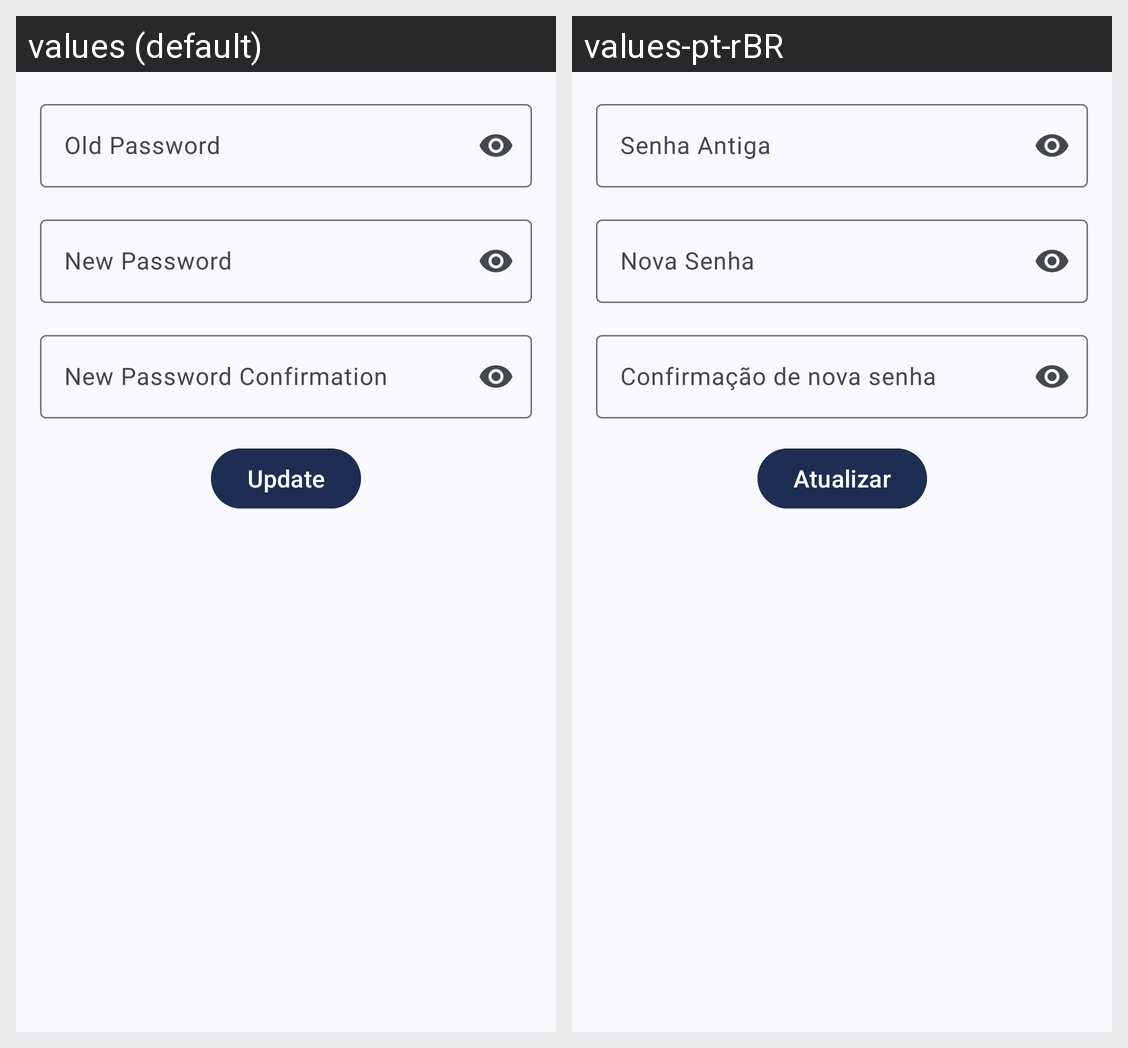

Strings drawn on this Android screen and how each of the app's shown locales translates them:
Android screen res/layout/fragment_change_password.xml rendered under 2 locales, left to right: values (default), values-pt-rBR. Device: Nexus 5 (rendered at 1080×1920; each locale shown at half size, 540×960, under a caption strip naming it); theme Base.Theme.FitFinance.
Strings drawn on this screen, with the default value and each locale's value (text and hints the layout hard-codes, and strings that could not be matched under every locale, appear in the picture but are not listed):

txt_hint_old_password
  values: Old Password
  values-pt-rBR: Senha Antiga

txt_hint_new_password
  values: New Password
  values-pt-rBR: Nova Senha

txt_hint_new_password_confirmation
  values: New Password Confirmation
  values-pt-rBR: Confirmação de nova senha

txt_update_password
  values: Update
  values-pt-rBR: Atualizar
